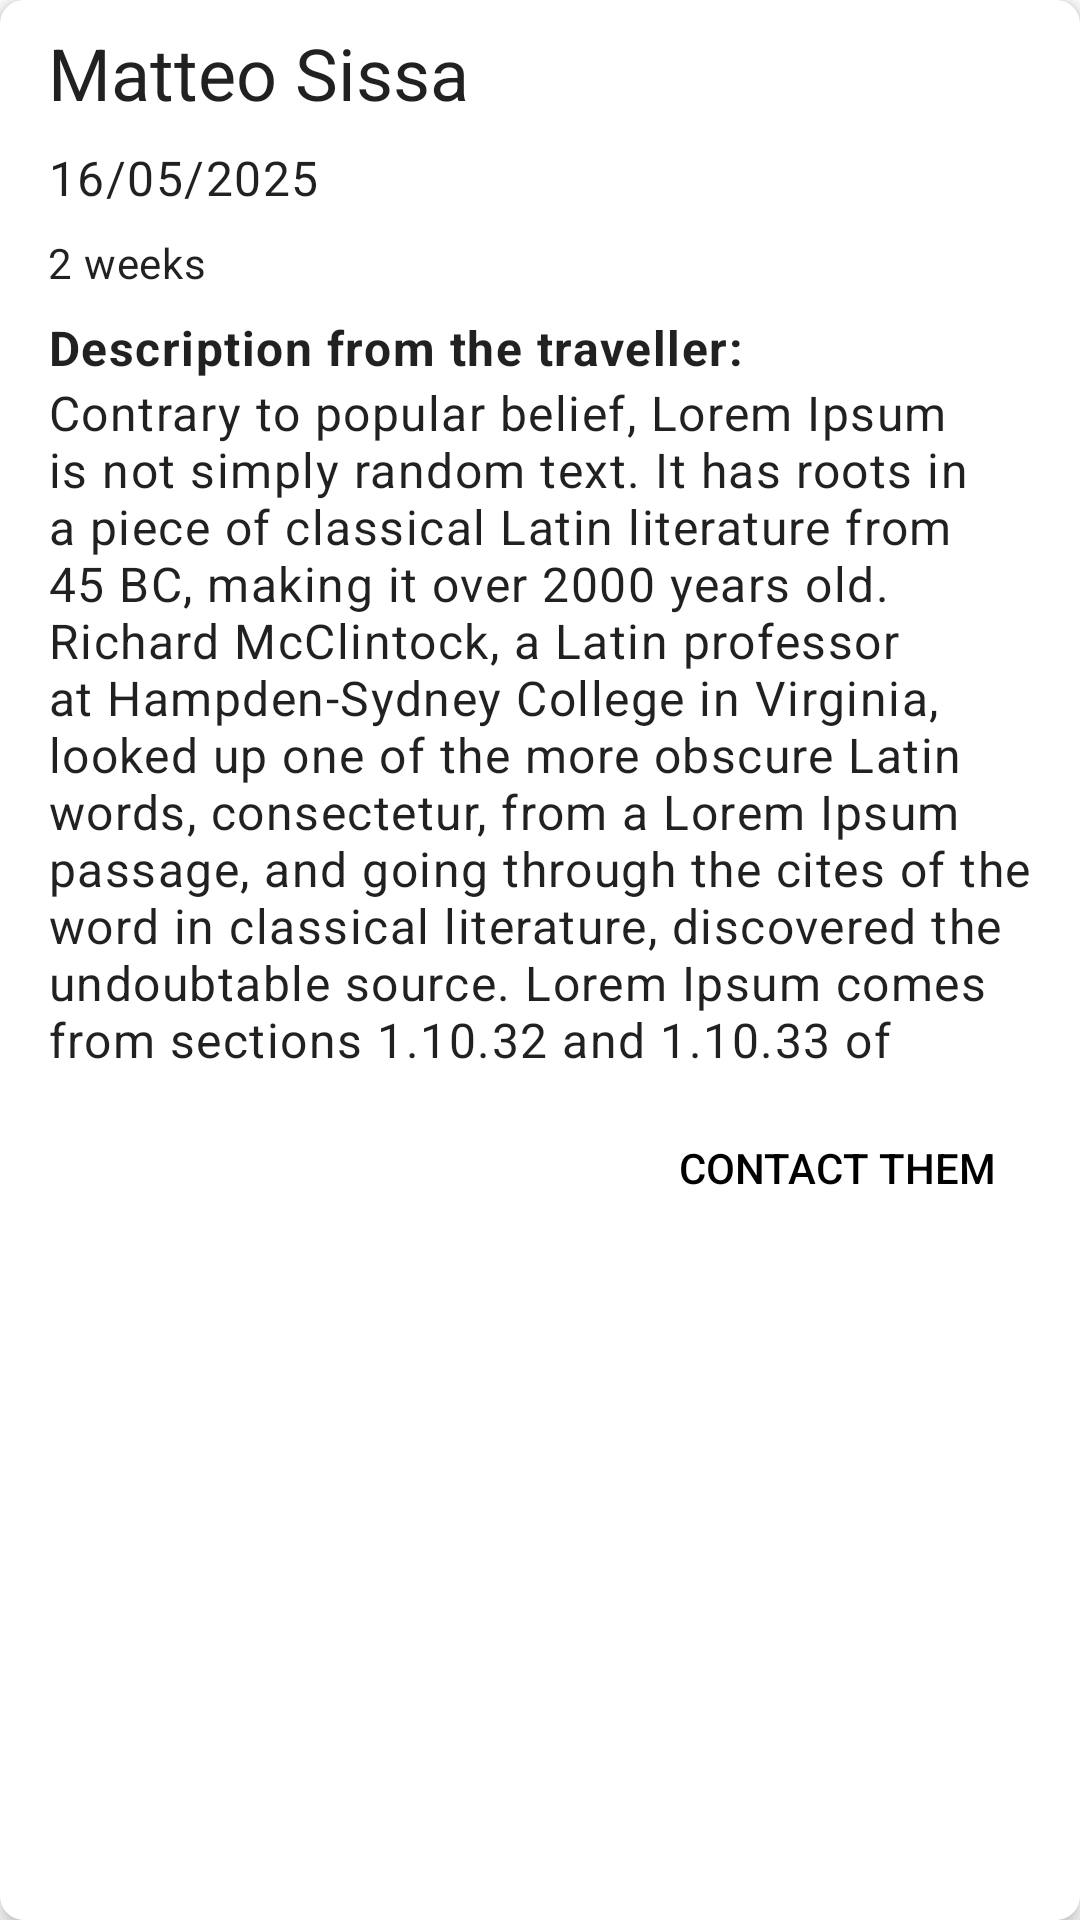

Produce the Android XML layout that renders to this screen, including the resource entries it uses.
<!-- AndroidManifest.xml: application theme AppTheme -->
<!-- res/layout/trip_request_item.xml -->
<?xml version="1.0" encoding="utf-8"?>
<com.google.android.material.card.MaterialCardView xmlns:android="http://schemas.android.com/apk/res/android"
    xmlns:app="http://schemas.android.com/apk/res-auto"
    android:layout_width="match_parent"
    android:layout_height="wrap_content"
    android:layout_margin="10dp"
    style="@style/DefaultCardStyle">

    <androidx.constraintlayout.widget.ConstraintLayout
        android:layout_width="match_parent"
        android:layout_height="match_parent"
        android:padding="8dp">

        <TextView
            android:id="@+id/tvTravellerName"
            android:layout_width="wrap_content"
            android:layout_height="wrap_content"
            android:layout_marginHorizontal="8dp"

            app:layout_constraintTop_toTopOf="parent"
            app:layout_constraintStart_toStartOf="parent"


            android:text="@string/matteo_sissa"
            android:textAppearance="@style/TextAppearance.MaterialComponents.Headline5" />

        <TextView
            android:id="@+id/tvStartDate"
            android:layout_width="wrap_content"
            android:layout_height="wrap_content"

            android:layout_marginTop="8dp"
            android:layout_marginHorizontal="8dp"

            app:layout_constraintTop_toBottomOf="@+id/tvTravellerName"
            app:layout_constraintStart_toStartOf="parent"

            android:textAppearance="@style/TextAppearance.MaterialComponents.Body1"
            android:text="@string/_16_05_2025"/>

        <TextView
            android:id="@+id/tvDuration"
            android:layout_width="wrap_content"
            android:layout_height="wrap_content"

            android:layout_marginTop="8dp"
            android:layout_marginHorizontal="8dp"

            app:layout_constraintTop_toBottomOf="@+id/tvStartDate"
            app:layout_constraintStart_toStartOf="parent"

            android:textAppearance="@style/TextAppearance.MaterialComponents.Body2"
            android:text="@string/_2_weeks"/>

        <TextView
            android:id="@+id/tvDescriptionTitle"
            android:layout_width="wrap_content"
            android:layout_height="wrap_content"

            android:layout_marginTop="8dp"
            android:layout_marginHorizontal="8dp"

            app:layout_constraintTop_toBottomOf="@+id/tvDuration"
            app:layout_constraintStart_toStartOf="parent"

            android:textAppearance="@style/TextAppearance.MaterialComponents.Body1"
            android:textStyle="bold"
            android:text="@string/description_from_the_traveller_title" />


        <TextView
            android:id="@+id/tvTravellerDescription"
            android:layout_width="0dp"
            android:layout_height="wrap_content"


            android:layout_marginHorizontal="8dp"

            app:layout_constraintTop_toBottomOf="@+id/tvDescriptionTitle"
            app:layout_constraintStart_toStartOf="parent"
            app:layout_constraintEnd_toEndOf="parent"

            android:textAppearance="@style/TextAppearance.MaterialComponents.Body1"
            android:text="@string/lore_ipsum_test"/>

        <Button
            android:id="@+id/btContactThem"
            android:layout_width="wrap_content"
            android:layout_height="wrap_content"
            android:layout_margin="8dp"
            style="?android:attr/borderlessButtonStyle"

            app:layout_constraintTop_toBottomOf="@+id/tvTravellerDescription"
            app:layout_constraintEnd_toEndOf="parent"

            android:text="@string/button_contact_traveller"
            android:textColor="?attr/colorOnSurface"/>






    </androidx.constraintlayout.widget.ConstraintLayout>

</com.google.android.material.card.MaterialCardView>
<!-- resources referenced by this layout -->
<resources>
  <string name="_16_05_2025" translatable="false">16/05/2025</string>
  <string name="_2_weeks">2 weeks</string>
  <string name="button_contact_traveller">Contact Them</string>
  <string name="description_from_the_traveller_title">Description from the traveller:</string>
  <string name="lore_ipsum_test" translatable="false">Contrary to popular belief, Lorem Ipsum is not simply random text. It has roots in a piece of classical Latin literature from 45 BC, making it over 2000 years old. Richard McClintock, a Latin professor at Hampden-Sydney College in Virginia, looked up one of the more obscure Latin words, consectetur, from a Lorem Ipsum passage, and going through the cites of the word in classical literature, discovered the undoubtable source. Lorem Ipsum comes from sections 1.10.32 and 1.10.33 of</string>
  <string name="matteo_sissa" translatable="false">Matteo Sissa</string>
  <style name="DefaultCardStyle" parent="Widget.MaterialComponents.CardView">
          <item name="cardCornerRadius">8dp</item>
          <item name="cardElevation">4dp</item>
          <item name="strokeWidth">1dp</item>
          <item name="strokeColor">?attr/colorOutline</item>
          <item name="cardBackgroundColor">?attr/colorSurface</item>
      </style>
</resources>
